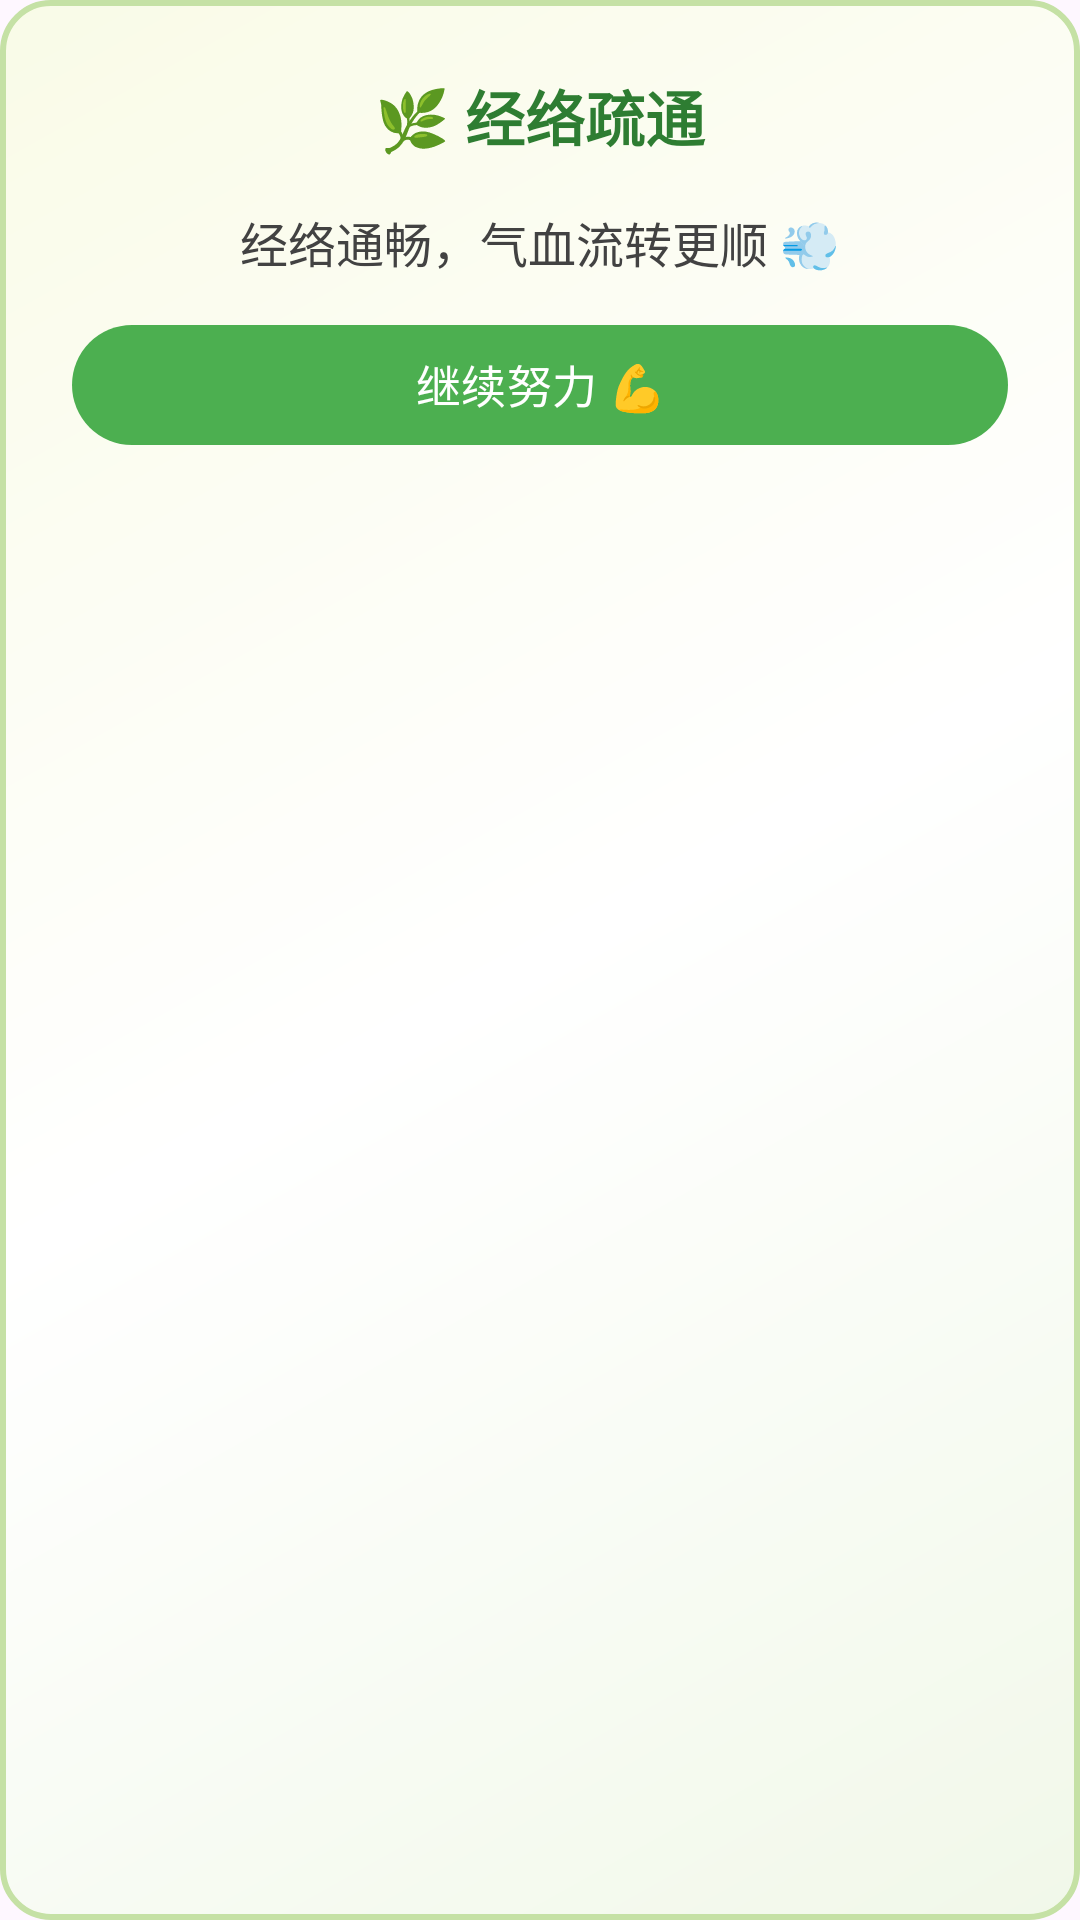

Android layout source for this screen:
<!-- AndroidManifest.xml: application theme Theme.TraditionalChineseMedicineAIProj -->
<!-- res/layout/dialog_tcm_tip.xml -->
<?xml version="1.0" encoding="utf-8"?>
<LinearLayout xmlns:android="http://schemas.android.com/apk/res/android"
    xmlns:app="http://schemas.android.com/apk/res-auto"
    android:layout_width="match_parent"
    android:layout_height="wrap_content"
    android:orientation="vertical"
    android:background="@drawable/bg_tcm_tip_dialog"
    android:padding="24dp">

    
    <TextView
        android:id="@+id/tvTitle"
        android:layout_width="match_parent"
        android:layout_height="wrap_content"
        android:text="🌿 经络疏通"
        android:textSize="20sp"
        android:textStyle="bold"
        android:gravity="center"
        android:textColor="#2E7D32"
        android:layout_marginBottom="16dp"
        android:singleLine="true"
        android:ellipsize="end" />

    
    <TextView
        android:id="@+id/tvMessage"
        android:layout_width="match_parent"
        android:layout_height="wrap_content"
        android:text="经络通畅，气血流转更顺 💨"
        android:textSize="16sp"
        android:gravity="center"
        android:textColor="#424242"
        android:lineSpacingExtra="4dp"
        android:layout_marginBottom="12dp" />

    
    <TextView
        android:id="@+id/tvPoints"
        android:layout_width="wrap_content"
        android:layout_height="wrap_content"
        android:layout_gravity="center"
        android:text="+10 积分"
        android:textSize="18sp"
        android:textStyle="bold"
        android:textColor="#FF6F00"
        android:background="@drawable/bg_points_badge"
        android:paddingStart="16dp"
        android:paddingEnd="16dp"
        android:paddingTop="6dp"
        android:paddingBottom="6dp"
        android:layout_marginBottom="20dp"
        android:visibility="gone" />

    
    <com.google.android.material.button.MaterialButton
        android:id="@+id/btnContinue"
        android:layout_width="match_parent"
        android:layout_height="48dp"
        android:text="继续努力 💪"
        android:textSize="15sp"
        app:cornerRadius="24dp"
        app:backgroundTint="#4CAF50"
        android:textColor="@android:color/white" />

</LinearLayout>
<!-- resources referenced by this layout -->
<resources>
  <!-- drawable bg_points_badge (drawable) -->
  <?xml version="1.0" encoding="utf-8"?>
  <shape xmlns:android="http://schemas.android.com/apk/res/android"
      android:shape="rectangle">
  
      
      <gradient
          android:type="linear"
          android:angle="135"
          android:startColor="#FFF3E0"
          android:endColor="#FFE0B2" />
  
      
      <corners android:radius="20dp" />
  
      
      <stroke
          android:width="1dp"
          android:color="#FFB74D" />
  
  </shape>
  <!-- drawable bg_tcm_tip_dialog (drawable) -->
  <?xml version="1.0" encoding="utf-8"?>
  <shape xmlns:android="http://schemas.android.com/apk/res/android"
      android:shape="rectangle">
  
      
      <gradient
          android:type="linear"
          android:angle="135"
          android:startColor="#F1F8E9"
          android:centerColor="#FFFFFF"
          android:endColor="#F9FBE7" />
  
      
      <corners android:radius="16dp" />
  
      
      <stroke
          android:width="2dp"
          android:color="#C5E1A5" />
  
  </shape>
  <style name="Theme.TraditionalChineseMedicineAIProj" parent="Base.Theme.TraditionalChineseMedicineAIProj" />
  <style name="Base.Theme.TraditionalChineseMedicineAIProj" parent="Theme.Material3.DayNight.NoActionBar">
          
          
      </style>
</resources>
